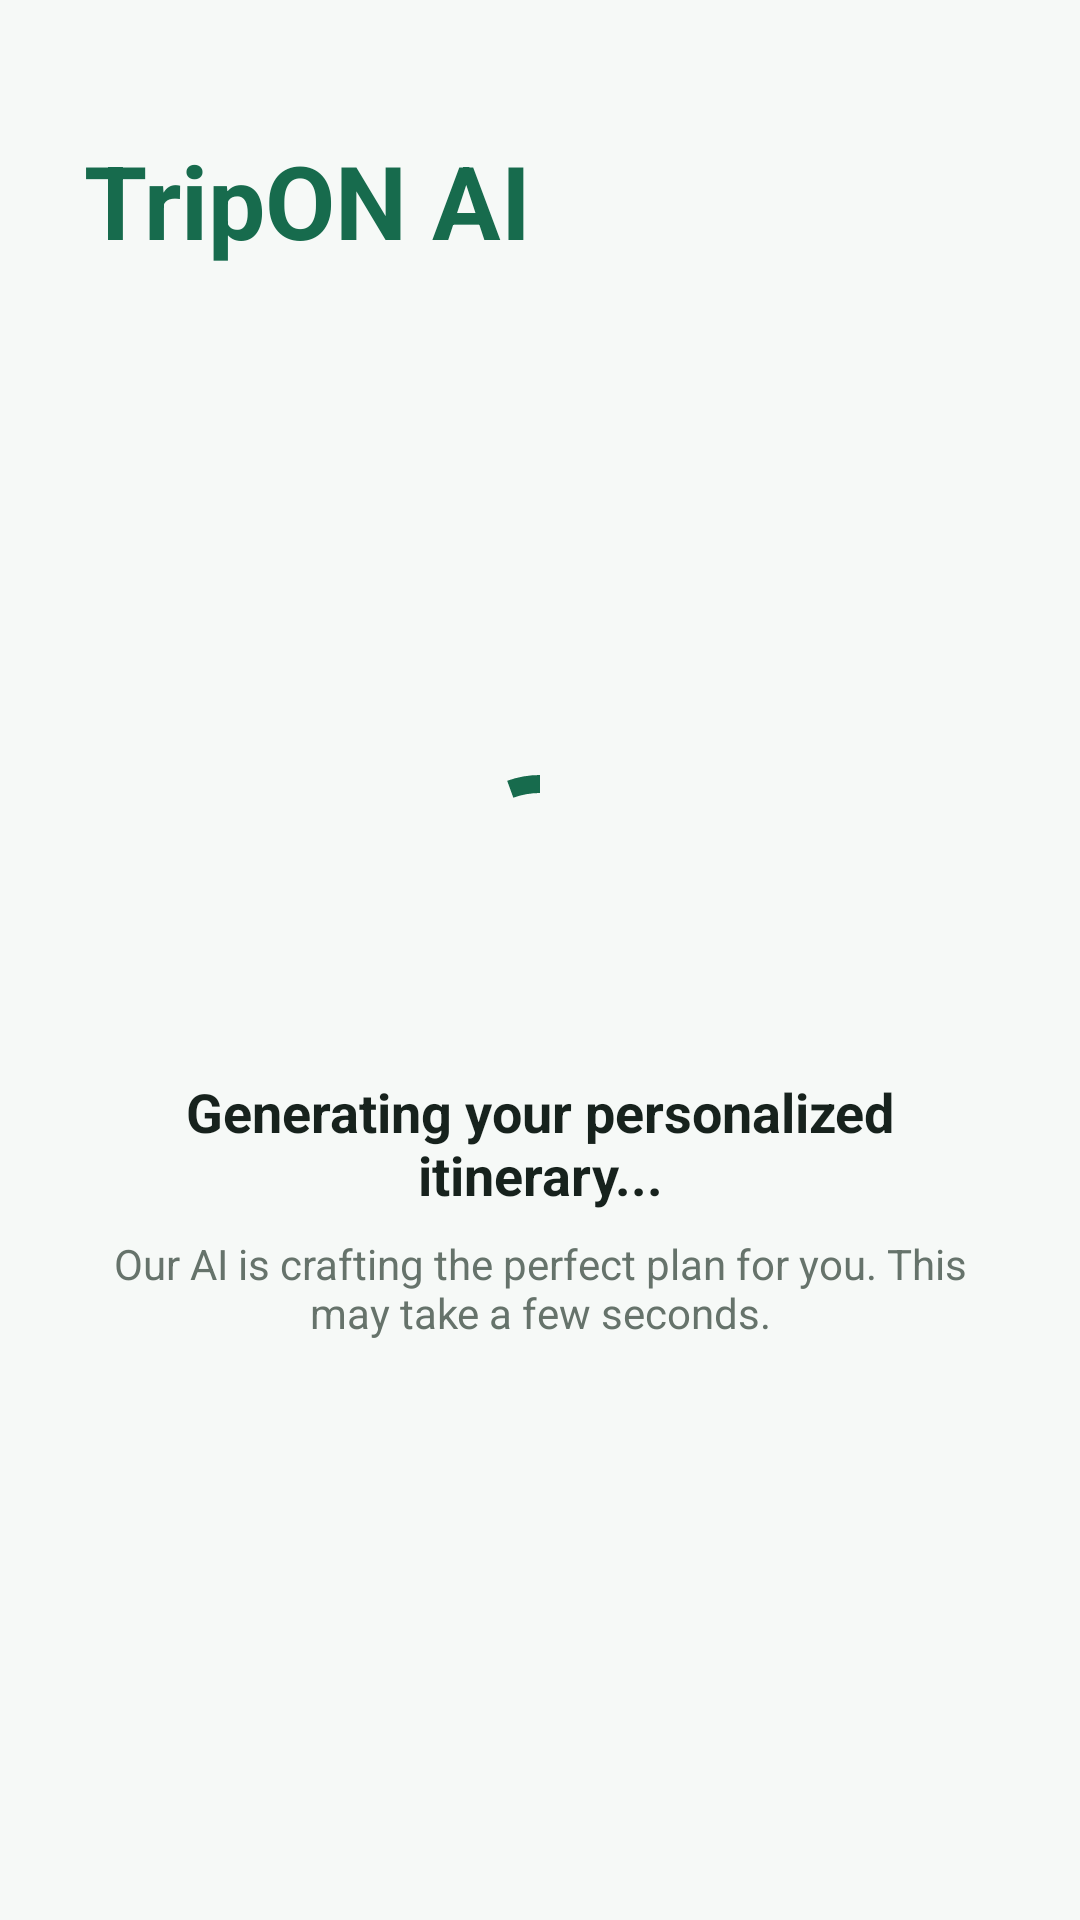

Write the Android layout XML for this screen, with the resource values it uses.
<!-- AndroidManifest.xml: application theme Theme.TripOnAI -->
<!-- res/layout/fragment_ai_generating.xml -->
<?xml version="1.0" encoding="utf-8"?>
<androidx.constraintlayout.widget.ConstraintLayout xmlns:android="http://schemas.android.com/apk/res/android"
    xmlns:app="http://schemas.android.com/apk/res-auto"
    android:layout_width="match_parent"
    android:layout_height="match_parent"
    android:background="@color/tripon_background"
    android:fitsSystemWindows="true"
    android:padding="28dp">

    <TextView
        android:id="@+id/tv_brand"
        android:layout_width="wrap_content"
        android:layout_height="wrap_content"
        android:layout_marginTop="16dp"
        android:text="@string/app_name"
        android:textColor="@color/tripon_green"
        android:textSize="34sp"
        android:textStyle="bold"
        app:layout_constraintStart_toStartOf="parent"
        app:layout_constraintTop_toTopOf="parent" />

    <LinearLayout
        android:layout_width="match_parent"
        android:layout_height="wrap_content"
        android:gravity="center"
        android:orientation="vertical"
        app:layout_constraintBottom_toBottomOf="parent"
        app:layout_constraintTop_toBottomOf="@id/tv_brand">

        <com.google.android.material.progressindicator.CircularProgressIndicator
            android:id="@+id/progress_indicator"
            android:layout_width="wrap_content"
            android:layout_height="wrap_content"
            android:indeterminate="true"
            app:indicatorColor="@color/tripon_green"
            app:indicatorSize="64dp"
            app:trackThickness="6dp" />

        <TextView
            android:id="@+id/tv_loading_status"
            android:layout_width="wrap_content"
            android:layout_height="wrap_content"
            android:layout_marginTop="32dp"
            android:text="Generating your personalized itinerary..."
            android:textColor="@color/tripon_text"
            android:textSize="18sp"
            android:textStyle="bold"
            android:gravity="center" />

        <TextView
            android:id="@+id/tv_loading_subtitle"
            android:layout_width="wrap_content"
            android:layout_height="wrap_content"
            android:layout_marginTop="8dp"
            android:text="Our AI is crafting the perfect plan for you. This may take a few seconds."
            android:textColor="@color/tripon_secondary_text"
            android:textSize="14sp"
            android:gravity="center" />

        <com.google.android.material.button.MaterialButton
            android:id="@+id/btn_retry"
            style="@style/Widget.MaterialComponents.Button.OutlinedButton"
            android:layout_width="wrap_content"
            android:layout_height="wrap_content"
            android:layout_marginTop="48dp"
            android:text="Retry"
            android:textAllCaps="false"
            android:textColor="@color/tripon_green"
            android:visibility="gone"
            app:cornerRadius="12dp"
            app:strokeColor="@color/tripon_green" />

    </LinearLayout>

</androidx.constraintlayout.widget.ConstraintLayout>
<!-- resources referenced by this layout -->
<resources>
  <color name="tripon_background">#F6F9F7</color>
  <color name="tripon_green">#176B4D</color>
  <color name="tripon_secondary_text">#66736B</color>
  <color name="tripon_text">#17221D</color>
  <string name="app_name">TripON AI</string>
  <style name="Theme.TripOnAI" parent="Theme.MaterialComponents.Light.NoActionBar">
          
          <item name="colorPrimary">@color/tripon_green</item>
          <item name="colorPrimaryVariant">@color/primary_variant</item>
          <item name="colorOnPrimary">@color/tripon_white</item>
          
          <item name="colorSecondary">@color/tripon_light_green</item>
          <item name="colorSecondaryVariant">@color/secondary_variant</item>
          <item name="colorOnSecondary">@color/tripon_green</item>
  
          
          <item name="android:windowBackground">@color/tripon_background</item>
          <item name="android:windowNoTitle">true</item>
          <item name="android:windowActionBar">false</item>
  
          
          <item name="android:statusBarColor">@android:color/transparent</item>
          <item name="android:navigationBarColor">@android:color/transparent</item>
          <item name="android:windowLightStatusBar">true</item>
          <item name="android:windowDrawsSystemBarBackgrounds">true</item>
      </style>
  <color name="primary_variant">#0E4D34</color>
  <color name="tripon_white">#FFFFFF</color>
  <color name="tripon_light_green">#DBF0E5</color>
  <color name="secondary_variant">#B8D9C8</color>
</resources>
